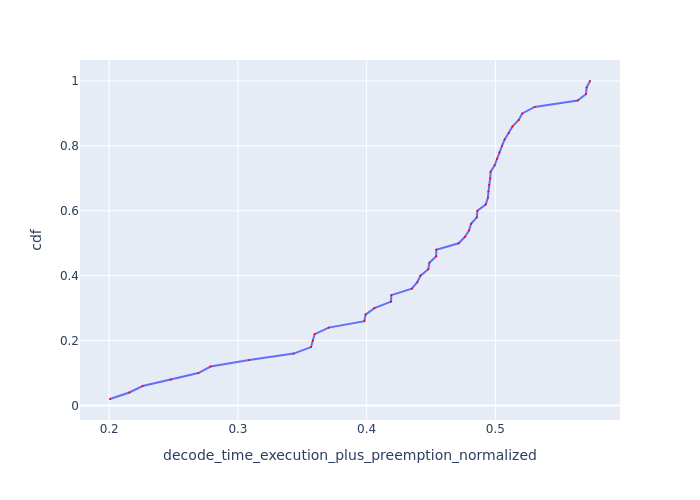

The table this chart was drawn from, first rows:
Request Id, decode_time_execution_plus_preemption_no…, cdf
0_15, 0.2006, 0.02
0_37, 0.2157, 0.04
0_36, 0.226, 0.06
0_17, 0.2478, 0.08
0_41, 0.2693, 0.1
0_34, 0.2787, 0.12
0_21, 0.3087, 0.14
0_23, 0.3432, 0.16
0_32, 0.3568, 0.18
0_22, 0.3582, 0.2
0_6, 0.3596, 0.22
0_16, 0.3705, 0.24
0_14, 0.3982, 0.26
0_33, 0.3992, 0.28
0_27, 0.406, 0.3
0_5, 0.4189, 0.32
0_13, 0.4192, 0.34
0_24, 0.4351, 0.36
0_12, 0.4393, 0.38
0_25, 0.4418, 0.4
0_7, 0.4479, 0.42
0_49, 0.4487, 0.44
0_20, 0.454, 0.46
0_48, 0.4541, 0.48
0_11, 0.4715, 0.5
0_29, 0.4764, 0.52
0_19, 0.4796, 0.54
0_8, 0.4811, 0.56
0_10, 0.4856, 0.58
0_35, 0.486, 0.6
0_4, 0.4926, 0.62
0_1, 0.4942, 0.64
0_18, 0.4945, 0.66
0_45, 0.4952, 0.68
0_30, 0.496, 0.7
0_42, 0.4963, 0.72
0_9, 0.4994, 0.74
0_40, 0.5012, 0.76
0_43, 0.5031, 0.78
0_39, 0.5051, 0.8
0_0, 0.5072, 0.82
0_44, 0.5106, 0.84
0_46, 0.5133, 0.86
0_26, 0.5181, 0.88
0_38, 0.5209, 0.9
0_47, 0.5305, 0.92
0_2, 0.564, 0.94
0_28, 0.5704, 0.96
0_31, 0.5709, 0.98
0_3, 0.5735, 1.0
